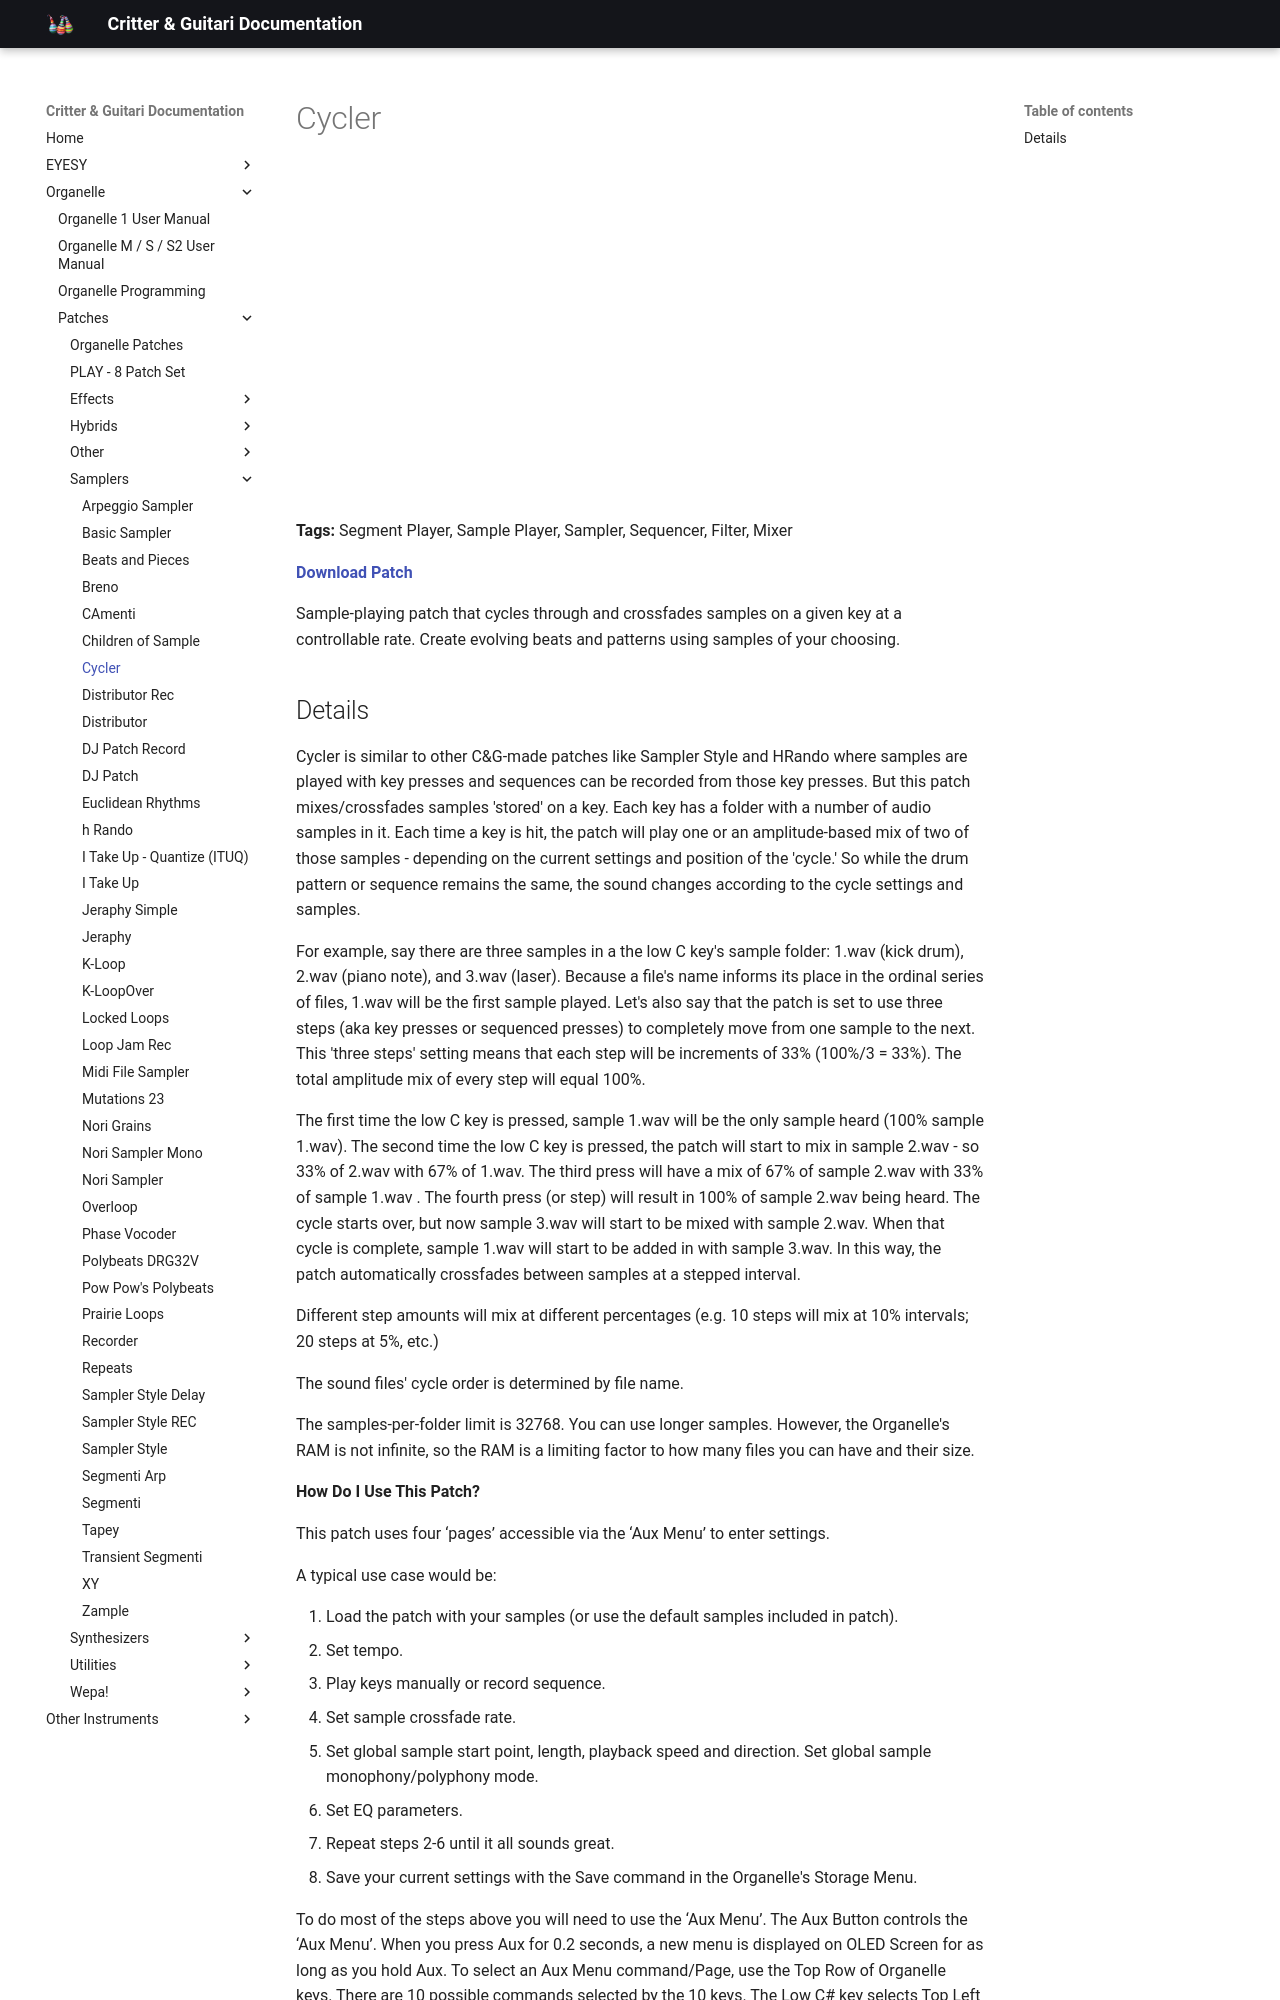

repository: critterandguitari/cg-docs · page: Organelle/patches/Samplers/cycler/index.html · generator: mkdocs

---
title: Cycler
date: 2022-08-23
tags:
  - Segment Player
  - Sample Player
  - Sampler
  - Sequencer
  - Filter
  - Mixer
---


# Cycler


<div class="video-embed"><iframe width="560" height="315" src="https://www.youtube.com/embed/RTOs8Mld6rs" title="YouTube video player" frameborder="0" allow="accelerometer; autoplay; clipboard-write; encrypted-media; gyroscope; picture-in-picture" allowfullscreen></iframe></div>

**Tags:** Segment Player, Sample Player, Sampler, Sequencer, Filter, Mixer

**[Download Patch](https://patchstorage.com/wp-content/uploads/2022/08/Cycler.zip)**

Sample-playing patch that cycles through and crossfades samples on a given key at a controllable rate. Create evolving beats and patterns using samples of your choosing.
